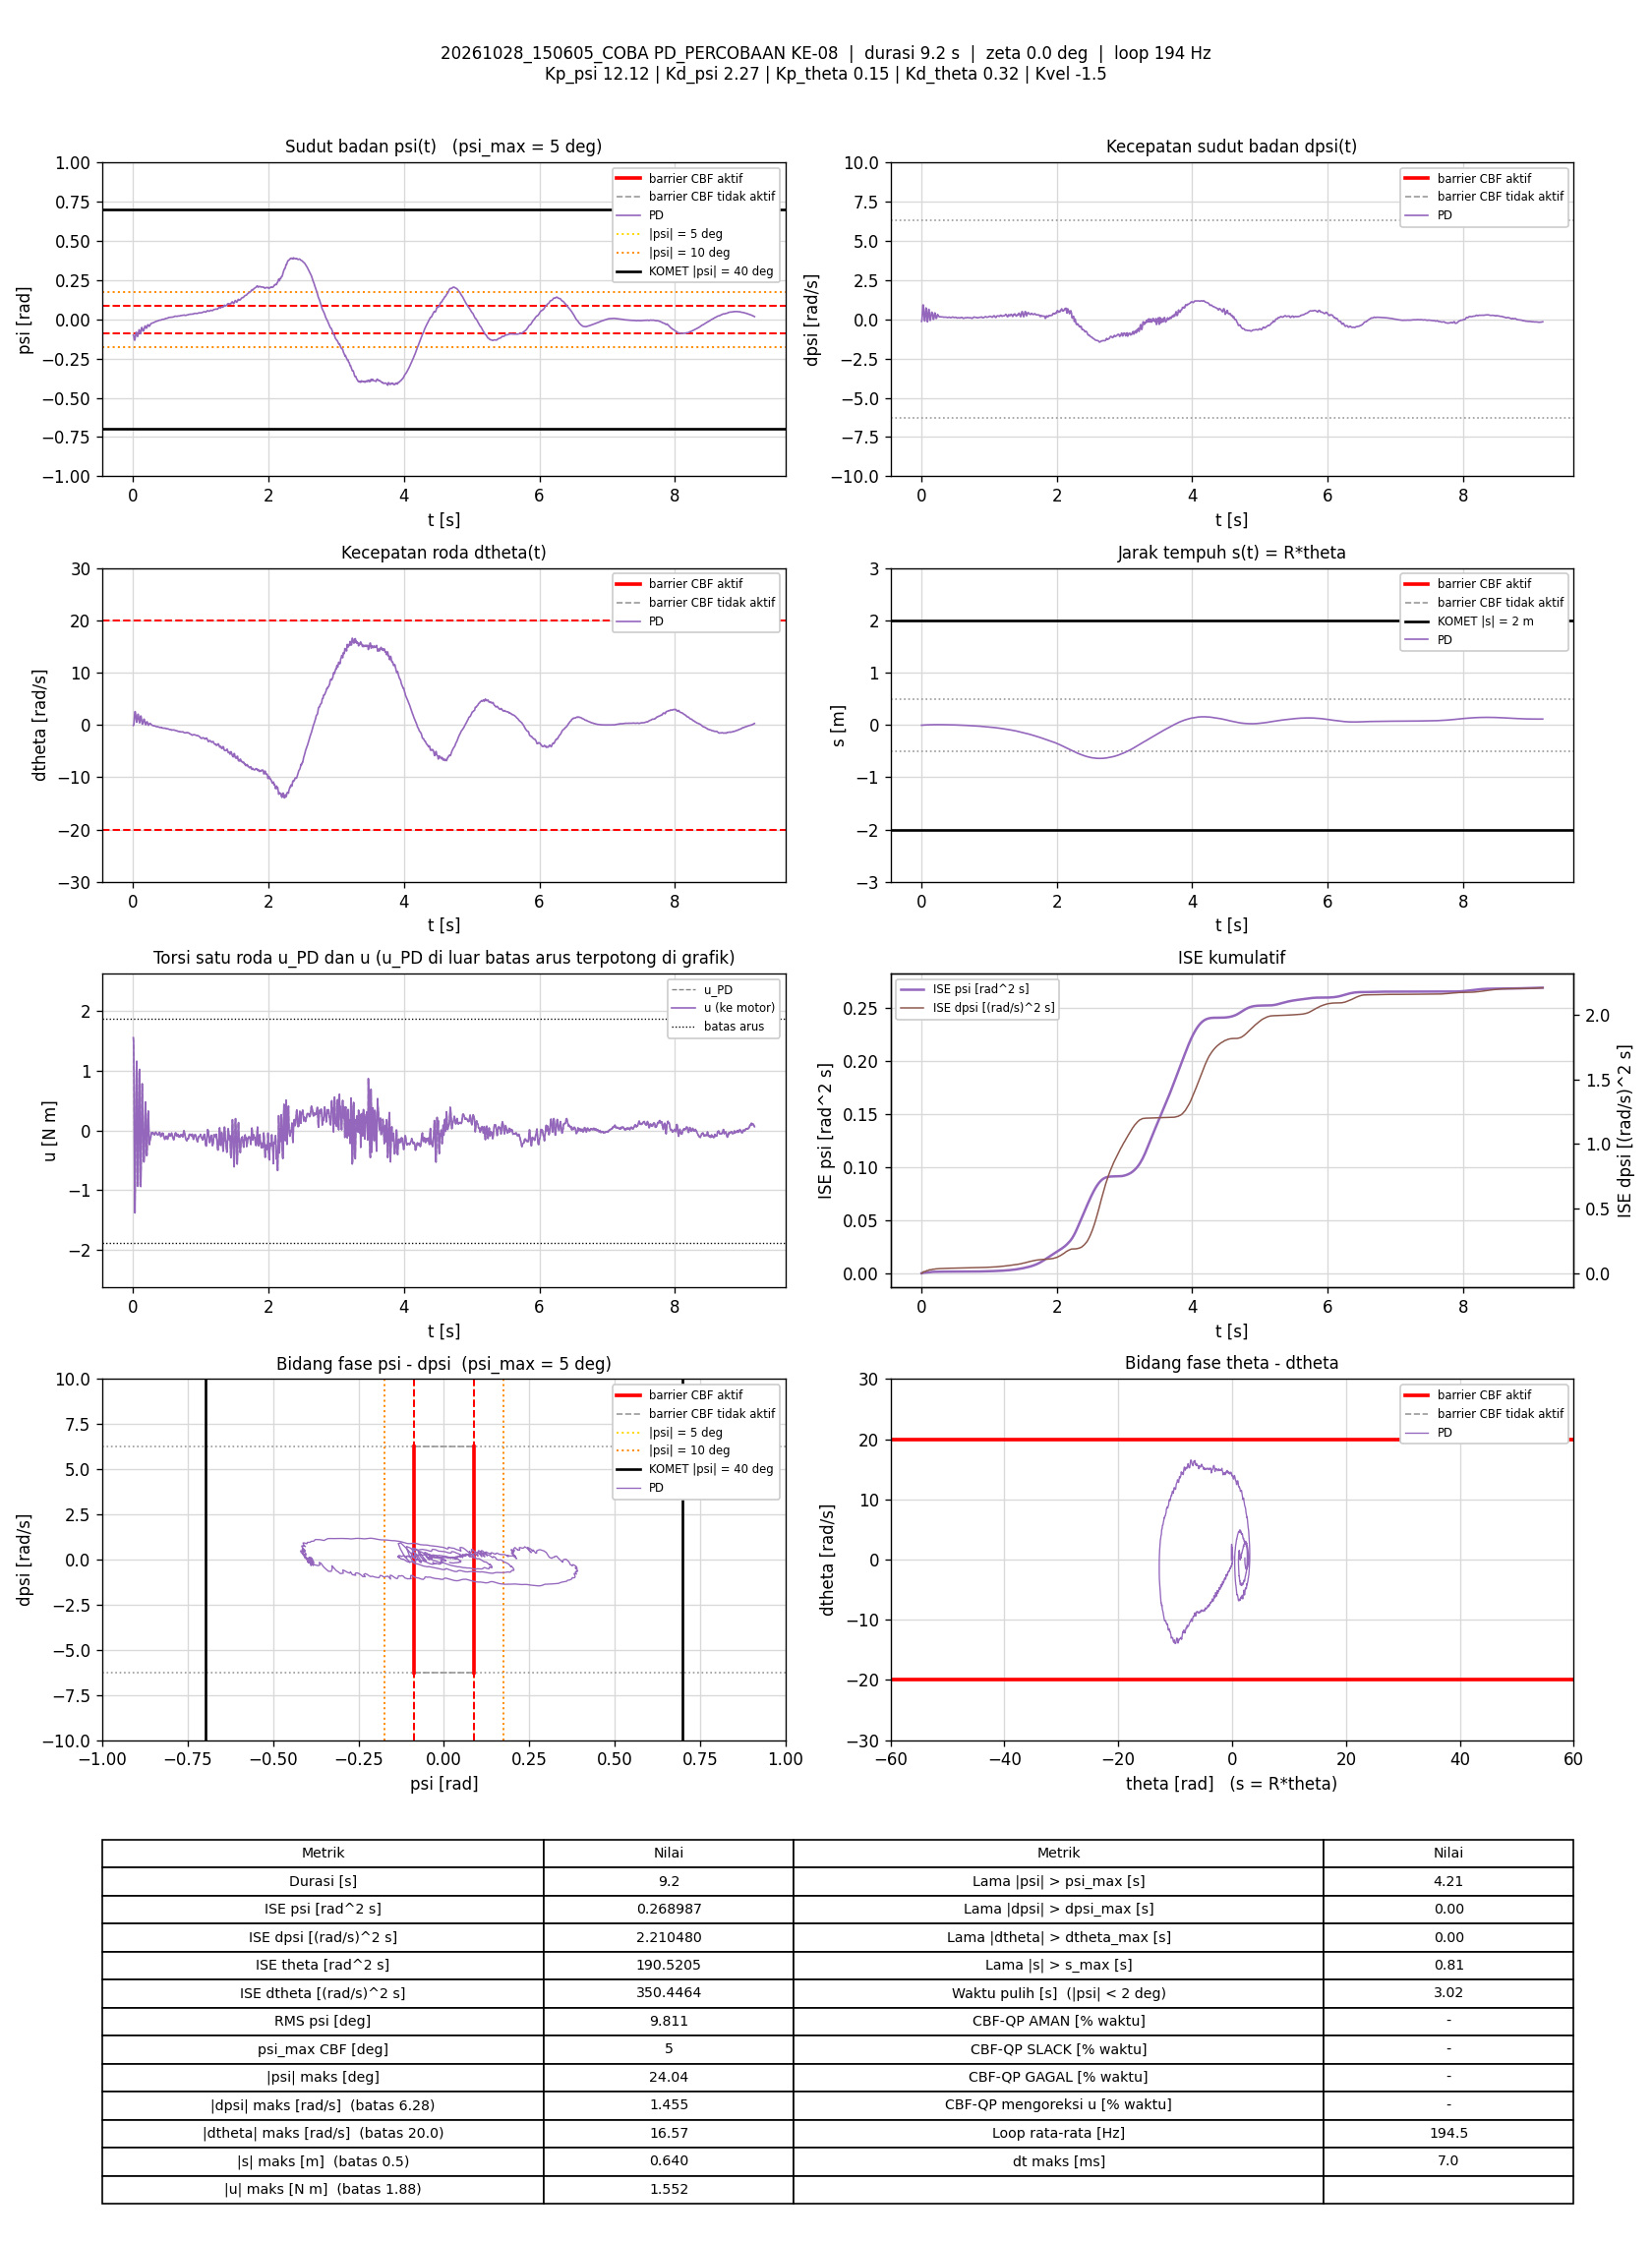

Values plotted in this chart, from the file beside it:
t_s, theta_rad, dtheta_rad_s, psi_rad, dpsi_rad_s, error_theta, error_dtheta, error_psi, error_dpsi, u_PD_Nm, u_Nm, status_cbf, dorong_N, ISE_theta, ISE_dtheta, ISE_psi, ISE_dpsi, Kp_psi, Kd_psi, Kp_theta, Kd_theta, Kvel, Alpha_1, Alpha_2
0.004951, -0.1191, -0.1064, -0.1003, -0.1335, 0.1191, 0.1064, 0.1003, 0.1335, 1.552, 1.552, -, 0, 7.0178583e-05, 5.607819e-05, 4.9780123e-05, 8.8217966e-05, 12.12, 2.27, 0.15, 0.32, -1.5, 7.42, 8.45
0.009751, -0.1207, -0.06921, -0.1019, -0.09085, 0.1207, 0.06921, 0.1019, 0.09085, 1.463, 1.463, -, 0, 0.0001401, 7.9071579e-05, 9.9597981e-05, 0.0001278, 12.12, 2.27, 0.15, 0.32, -1.5, 7.42, 8.45
0.01484, -0.1338, 0.2174, -0.1154, 0.1849, 0.1338, -0.2174, 0.1154, -0.1849, 0.9089, 0.9089, -, 0, 0.0002311, 0.0003195, 0.0001673, 0.0003018, 12.12, 2.27, 0.15, 0.32, -1.5, 7.42, 8.45
0.01975, -0.1299, 1.24, -0.1272, 0.5878, 0.1299, -1.24, 0.1272, -0.5878, -0.1896, -0.1896, -, 0, 0.0003139, 0.007874, 0.0002467, 0.001998, 12.12, 2.27, 0.15, 0.32, -1.5, 7.42, 8.45
0.02475, -0.1195, 2.09, -0.1335, 0.896, 0.1195, -2.09, 0.1335, -0.896, -1.084, -1.084, -, 0, 0.0003853, 0.02971, 0.0003359, 0.006012, 12.12, 2.27, 0.15, 0.32, -1.5, 7.42, 8.45
0.02975, -0.09505, 2.55, -0.1259, 0.9197, 0.09505, -2.55, 0.1259, -0.9197, -1.377, -1.377, -, 0, 0.0004305, 0.06221, 0.0004152, 0.01024, 12.12, 2.27, 0.15, 0.32, -1.5, 7.42, 8.45
0.03483, -0.06502, 2.478, -0.1096, 0.6255, 0.06502, -2.478, 0.1096, -0.6255, -0.8845, -0.8845, -, 0, 0.000452, 0.09341, 0.0004763, 0.01223, 12.12, 2.27, 0.15, 0.32, -1.5, 7.42, 8.45
0.04087, -0.04525, 1.954, -0.09435, 0.2945, 0.04525, -1.954, 0.09435, -0.2945, -0.1502, -0.1502, -, 0, 0.0004644, 0.1165, 0.0005301, 0.01275, 12.12, 2.27, 0.15, 0.32, -1.5, 7.42, 8.45
0.04575, -0.03598, 1.216, -0.08297, 0.02453, 0.03598, -1.216, 0.08297, -0.02453, 0.5609, 0.5609, -, 0, 0.0004707, 0.1237, 0.0005636, 0.01276, 12.12, 2.27, 0.15, 0.32, -1.5, 7.42, 8.45
0.05075, -0.03816, 0.7362, -0.08246, -0.1135, 0.03816, -0.7362, 0.08246, 0.1135, 1.021, 1.021, -, 0, 0.000478, 0.1264, 0.0005976, 0.01282, 12.12, 2.27, 0.15, 0.32, -1.5, 7.42, 8.45
0.05575, -0.04891, 0.5049, -0.0912, -0.09431, 0.04891, -0.5049, 0.0912, 0.09431, 1.158, 1.158, -, 0, 0.0004899, 0.1277, 0.0006392, 0.01287, 12.12, 2.27, 0.15, 0.32, -1.5, 7.42, 8.45
0.06096, -0.05866, 0.7724, -0.1018, 0.2585, 0.05866, -0.7724, 0.1018, -0.2585, 0.4, 0.4, -, 0, 0.0005079, 0.1308, 0.0006933, 0.01322, 12.12, 2.27, 0.15, 0.32, -1.5, 7.42, 8.45
0.06588, -0.05652, 1.399, -0.1089, 0.6229, 0.05652, -1.399, 0.1089, -0.6229, -0.542, -0.542, -, 0, 0.0005236, 0.1404, 0.0007515, 0.01512, 12.12, 2.27, 0.15, 0.32, -1.5, 7.42, 8.45
0.07075, -0.04372, 1.871, -0.109, 0.7296, 0.04372, -1.871, 0.109, -0.7296, -0.9336, -0.9336, -, 0, 0.0005329, 0.1575, 0.0008094, 0.01772, 12.12, 2.27, 0.15, 0.32, -1.5, 7.42, 8.45
0.07575, -0.01979, 2.051, -0.09755, 0.6361, 0.01979, -2.051, 0.09755, -0.6361, -0.9178, -0.9178, -, 0, 0.0005348, 0.1785, 0.000857, 0.01974, 12.12, 2.27, 0.15, 0.32, -1.5, 7.42, 8.45
0.08075, 0.002278, 1.817, -0.08363, 0.3599, -0.002278, -1.817, 0.08363, -0.3599, -0.3849, -0.3849, -, 0, 0.0005349, 0.195, 0.0008919, 0.02038, 12.12, 2.27, 0.15, 0.32, -1.5, 7.42, 8.45
0.08575, 0.01736, 1.326, -0.07095, 0.06397, -0.01736, -1.326, 0.07095, -0.06397, 0.2904, 0.2904, -, 0, 0.0005364, 0.2038, 0.0009171, 0.02041, 12.12, 2.27, 0.15, 0.32, -1.5, 7.42, 8.45
0.09075, 0.01814, 0.6949, -0.06643, -0.1651, -0.01814, -0.6949, 0.06643, 0.1651, 0.9574, 0.9574, -, 0, 0.000538, 0.2062, 0.0009392, 0.02054, 12.12, 2.27, 0.15, 0.32, -1.5, 7.42, 8.45
0.09588, 0.009215, 0.3778, -0.07075, -0.126, -0.009215, -0.3778, 0.07075, 0.126, 1.023, 1.023, -, 0, 0.0005385, 0.2069, 0.0009649, 0.02062, 12.12, 2.27, 0.15, 0.32, -1.5, 7.42, 8.45
0.1008, -0.002478, 0.5042, -0.08062, 0.1741, 0.002478, -0.5042, 0.08062, -0.1741, 0.4205, 0.4205, -, 0, 0.0005385, 0.2082, 0.0009968, 0.02077, 12.12, 2.27, 0.15, 0.32, -1.5, 7.42, 8.45
0.1058, -0.006879, 0.9324, -0.08991, 0.4726, 0.006879, -0.9324, 0.08991, -0.4726, -0.2814, -0.2814, -, 0, 0.0005387, 0.2125, 0.001037, 0.02189, 12.12, 2.27, 0.15, 0.32, -1.5, 7.42, 8.45
0.1108, 0.002376, 1.463, -0.09216, 0.6366, -0.002376, -1.463, 0.09216, -0.6366, -0.7964, -0.7964, -, 0, 0.0005388, 0.2231, 0.001079, 0.02389, 12.12, 2.27, 0.15, 0.32, -1.5, 7.42, 8.45
0.1157, 0.02055, 1.717, -0.08472, 0.6238, -0.02055, -1.717, 0.08472, -0.6238, -0.9387, -0.9387, -, 0, 0.0005409, 0.2379, 0.001115, 0.02584, 12.12, 2.27, 0.15, 0.32, -1.5, 7.42, 8.45
0.1209, 0.04068, 1.57, -0.07159, 0.415, -0.04068, -1.57, 0.07159, -0.415, -0.5768, -0.5768, -, 0, 0.0005494, 0.2506, 0.001142, 0.02673, 12.12, 2.27, 0.15, 0.32, -1.5, 7.42, 8.45
0.126, 0.05483, 1.112, -0.05956, 0.1061, -0.05483, -1.112, 0.05956, -0.1061, 0.1252, 0.1252, -, 0, 0.0005646, 0.2568, 0.00116, 0.02678, 12.12, 2.27, 0.15, 0.32, -1.5, 7.42, 8.45
0.1307, 0.0581, 0.5638, -0.05178, -0.05647, -0.0581, -0.5638, 0.05178, 0.05647, 0.5753, 0.5753, -, 0, 0.0005808, 0.2584, 0.001172, 0.0268, 12.12, 2.27, 0.15, 0.32, -1.5, 7.42, 8.45
0.1357, 0.04797, 0.1927, -0.05606, -0.07193, -0.04797, -0.1927, 0.05606, 0.07193, 0.7811, 0.7811, -, 0, 0.0005923, 0.2585, 0.001188, 0.02682, 12.12, 2.27, 0.15, 0.32, -1.5, 7.42, 8.45
0.1408, 0.03662, 0.1291, -0.06358, 0.07076, -0.03662, -0.1291, 0.06358, -0.07076, 0.5686, 0.5686, -, 0, 0.000599, 0.2586, 0.001208, 0.02685, 12.12, 2.27, 0.15, 0.32, -1.5, 7.42, 8.45
0.1468, 0.02787, 0.2771, -0.07165, 0.2573, -0.02787, -0.2771, 0.07165, -0.2573, 0.1957, 0.1957, -, 0, 0.0006037, 0.2591, 0.001239, 0.02725, 12.12, 2.27, 0.15, 0.32, -1.5, 7.42, 8.45
0.152, 0.03007, 0.6423, -0.07492, 0.4168, -0.03007, -0.6423, 0.07492, -0.4168, -0.2435, -0.2435, -, 0, 0.0006083, 0.2612, 0.001268, 0.02815, 12.12, 2.27, 0.15, 0.32, -1.5, 7.42, 8.45
0.1568, 0.03894, 0.9337, -0.07352, 0.4557, -0.03894, -0.9337, 0.07352, -0.4557, -0.442, -0.442, -, 0, 0.0006156, 0.2654, 0.001294, 0.02915, 12.12, 2.27, 0.15, 0.32, -1.5, 7.42, 8.45
0.1618, 0.05214, 1.109, -0.06752, 0.4367, -0.05214, -1.109, 0.06752, -0.4367, -0.5278, -0.5278, -, 0, 0.0006292, 0.2716, 0.001317, 0.0301, 12.12, 2.27, 0.15, 0.32, -1.5, 7.42, 8.45
0.1668, 0.06567, 1.075, -0.05859, 0.3527, -0.06567, -1.075, 0.05859, -0.3527, -0.4343, -0.4343, -, 0, 0.0006508, 0.2773, 0.001334, 0.03072, 12.12, 2.27, 0.15, 0.32, -1.5, 7.42, 8.45
0.1718, 0.07585, 0.8254, -0.04975, 0.1943, -0.07585, -0.8254, 0.04975, -0.1943, -0.1022, -0.1022, -, 0, 0.0006795, 0.2807, 0.001347, 0.03091, 12.12, 2.27, 0.15, 0.32, -1.5, 7.42, 8.45
0.1768, 0.08161, 0.5107, -0.04293, 0.04798, -0.08161, -0.5107, 0.04293, -0.04798, 0.248, 0.248, -, 0, 0.0007128, 0.282, 0.001356, 0.03092, 12.12, 2.27, 0.15, 0.32, -1.5, 7.42, 8.45
0.1819, 0.07763, 0.1806, -0.04242, -0.00931, -0.07763, -0.1806, 0.04242, 0.00931, 0.4774, 0.4774, -, 0, 0.0007437, 0.2822, 0.001365, 0.03092, 12.12, 2.27, 0.15, 0.32, -1.5, 7.42, 8.45
0.1868, 0.06848, 0.003072, -0.04667, 0.04625, -0.06848, -0.003072, 0.04667, -0.04625, 0.4597, 0.4597, -, 0, 0.0007668, 0.2822, 0.001376, 0.03093, 12.12, 2.27, 0.15, 0.32, -1.5, 7.42, 8.45
0.1918, 0.06171, 0.1103, -0.05249, 0.1835, -0.06171, -0.1103, 0.05249, -0.1835, 0.1844, 0.1844, -, 0, 0.0007857, 0.2823, 0.001389, 0.0311, 12.12, 2.27, 0.15, 0.32, -1.5, 7.42, 8.45
0.1968, 0.0586, 0.319, -0.05655, 0.3394, -0.0586, -0.319, 0.05655, -0.3394, -0.1871, -0.1871, -, 0, 0.0008029, 0.2828, 0.001405, 0.03168, 12.12, 2.27, 0.15, 0.32, -1.5, 7.42, 8.45
0.2019, 0.06255, 0.5236, -0.05587, 0.4096, -0.06255, -0.5236, 0.05587, -0.4096, -0.4202, -0.4202, -, 0, 0.0008229, 0.2842, 0.001421, 0.03253, 12.12, 2.27, 0.15, 0.32, -1.5, 7.42, 8.45
0.2069, 0.07214, 0.6237, -0.05049, 0.3649, -0.07214, -0.6237, 0.05049, -0.3649, -0.4161, -0.4161, -, 0, 0.000849, 0.2861, 0.001434, 0.0332, 12.12, 2.27, 0.15, 0.32, -1.5, 7.42, 8.45
0.2119, 0.08195, 0.5368, -0.04279, 0.2449, -0.08195, -0.5368, 0.04279, -0.2449, -0.2091, -0.2091, -, 0, 0.0008828, 0.2876, 0.001443, 0.03351, 12.12, 2.27, 0.15, 0.32, -1.5, 7.42, 8.45
0.2168, 0.08779, 0.3306, -0.03618, 0.1275, -0.08779, -0.3306, 0.03618, -0.1275, 0.0432, 0.0432, -, 0, 0.00092, 0.2881, 0.00145, 0.03358, 12.12, 2.27, 0.15, 0.32, -1.5, 7.42, 8.45
0.2218, 0.08609, 0.07669, -0.03443, 0.05251, -0.08609, -0.07669, 0.03443, -0.05251, 0.2736, 0.2736, -, 0, 0.000957, 0.2881, 0.001456, 0.0336, 12.12, 2.27, 0.15, 0.32, -1.5, 7.42, 8.45
0.2268, 0.08046, -0.08149, -0.03603, 0.06024, -0.08046, 0.08149, 0.03603, -0.06024, 0.326, 0.326, -, 0, 0.0009894, 0.2882, 0.001462, 0.03362, 12.12, 2.27, 0.15, 0.32, -1.5, 7.42, 8.45
0.2318, 0.07429, -0.05594, -0.04, 0.1456, -0.07429, 0.05594, 0.04, -0.1456, 0.1721, 0.1721, -, 0, 0.001017, 0.2882, 0.00147, 0.03372, 12.12, 2.27, 0.15, 0.32, -1.5, 7.42, 8.45
0.2368, 0.06956, 0.04994, -0.04377, 0.2496, -0.06956, -0.04994, 0.04377, -0.2496, -0.05203, -0.05203, -, 0, 0.001041, 0.2882, 0.00148, 0.03403, 12.12, 2.27, 0.15, 0.32, -1.5, 7.42, 8.45
0.2428, 0.07035, 0.2057, -0.04432, 0.3116, -0.07035, -0.2057, 0.04432, -0.3116, -0.2361, -0.2361, -, 0, 0.001071, 0.2885, 0.001492, 0.03462, 12.12, 2.27, 0.15, 0.32, -1.5, 7.42, 8.45
0.2478, 0.07787, 0.307, -0.04035, 0.252, -0.07787, -0.307, 0.04035, -0.252, -0.1811, -0.1811, -, 0, 0.001102, 0.2889, 0.0015, 0.03494, 12.12, 2.27, 0.15, 0.32, -1.5, 7.42, 8.45
0.2528, 0.08355, 0.2865, -0.03525, 0.2197, -0.08355, -0.2865, 0.03525, -0.2197, -0.1632, -0.1632, -, 0, 0.001136, 0.2893, 0.001506, 0.03518, 12.12, 2.27, 0.15, 0.32, -1.5, 7.42, 8.45
0.2578, 0.08711, 0.2346, -0.03149, 0.1887, -0.08711, -0.2346, 0.03149, -0.1887, -0.1217, -0.1217, -, 0, 0.001174, 0.2896, 0.001511, 0.03536, 12.12, 2.27, 0.15, 0.32, -1.5, 7.42, 8.45
0.2628, 0.0885, 0.1656, -0.02876, 0.1825, -0.0885, -0.1656, 0.02876, -0.1825, -0.1187, -0.1187, -, 0, 0.001213, 0.2897, 0.001515, 0.03552, 12.12, 2.27, 0.15, 0.32, -1.5, 7.42, 8.45
0.2688, 0.08892, 0.1019, -0.0271, 0.1654, -0.08892, -0.1019, 0.0271, -0.1654, -0.07956, -0.07956, -, 0, 0.001261, 0.2898, 0.001519, 0.03569, 12.12, 2.27, 0.15, 0.32, -1.5, 7.42, 8.45
0.2739, 0.08812, 0.01857, -0.02578, 0.1504, -0.08812, -0.01857, 0.02578, -0.1504, -0.03495, -0.03495, -, 0, 0.0013, 0.2898, 0.001523, 0.0358, 12.12, 2.27, 0.15, 0.32, -1.5, 7.42, 8.45
0.2788, 0.0869, -0.03733, -0.0247, 0.1559, -0.0869, 0.03733, 0.0247, -0.1559, -0.04258, -0.04258, -, 0, 0.001337, 0.2898, 0.001526, 0.03592, 12.12, 2.27, 0.15, 0.32, -1.5, 7.42, 8.45
0.2838, 0.08561, -0.06814, -0.02418, 0.1598, -0.08561, 0.06814, 0.02418, -0.1598, -0.04783, -0.04783, -, 0, 0.001374, 0.2898, 0.001529, 0.03605, 12.12, 2.27, 0.15, 0.32, -1.5, 7.42, 8.45
0.2888, 0.08363, -0.1272, -0.02356, 0.1587, -0.08363, 0.1272, 0.02356, -0.1587, -0.034, -0.034, -, 0, 0.001409, 0.2899, 0.001531, 0.03617, 12.12, 2.27, 0.15, 0.32, -1.5, 7.42, 8.45
0.2938, 0.08322, -0.1136, -0.02282, 0.1611, -0.08322, 0.1136, 0.02282, -0.1611, -0.05269, -0.05269, -, 0, 0.001443, 0.29, 0.001534, 0.0363, 12.12, 2.27, 0.15, 0.32, -1.5, 7.42, 8.45
0.2988, 0.08194, -0.1362, -0.02218, 0.1603, -0.08194, 0.1362, 0.02218, -0.1603, -0.05141, -0.05141, -, 0, 0.001477, 0.2901, 0.001537, 0.03643, 12.12, 2.27, 0.15, 0.32, -1.5, 7.42, 8.45
0.3039, 0.08061, -0.173, -0.02121, 0.1562, -0.08061, 0.173, 0.02121, -0.1562, -0.04201, -0.04201, -, 0, 0.00151, 0.2902, 0.001539, 0.03656, 12.12, 2.27, 0.15, 0.32, -1.5, 7.42, 8.45
... 1,724 more rows
